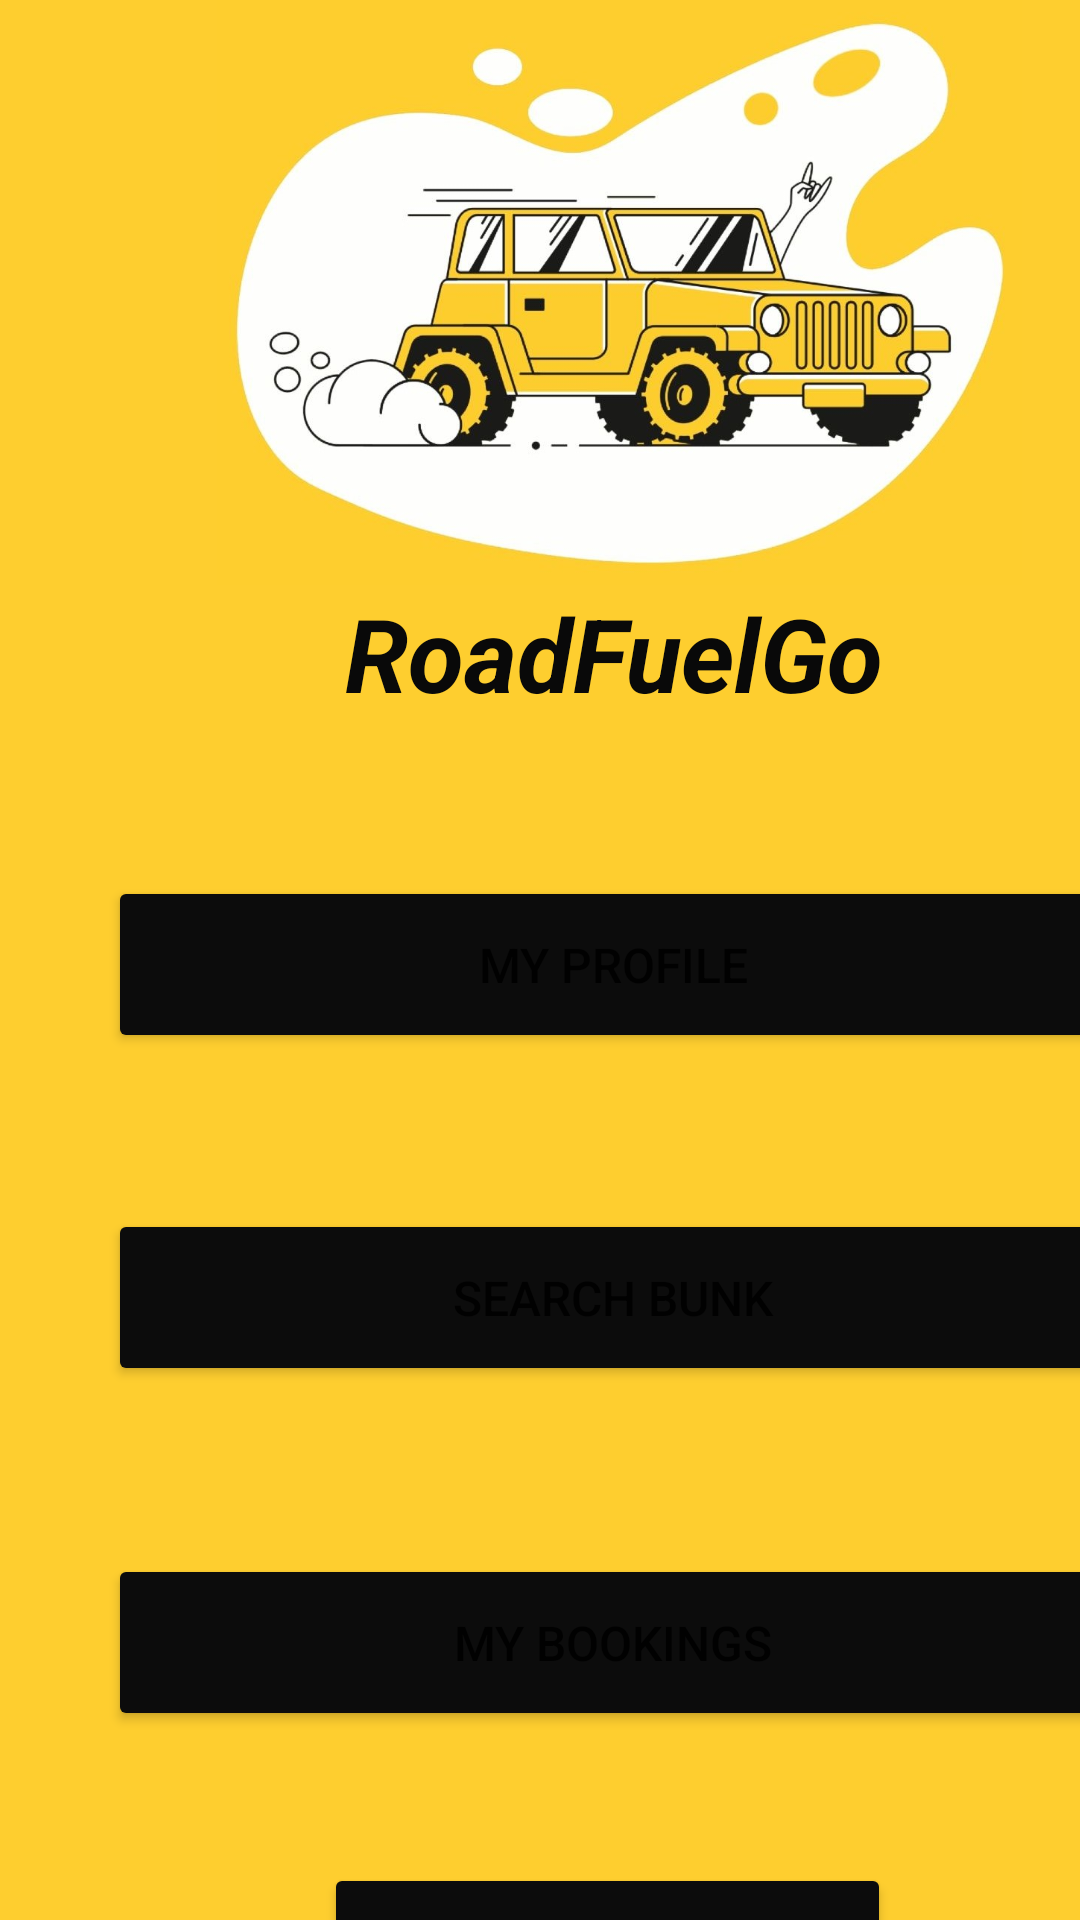

Write the Android layout XML for this screen, with the resource values it uses.
<!-- AndroidManifest.xml: application theme Theme.RoadFuelGo -->
<!-- res/layout/activity_user_home.xml -->
<?xml version="1.0" encoding="utf-8"?>
<androidx.constraintlayout.widget.ConstraintLayout xmlns:android="http://schemas.android.com/apk/res/android"
    xmlns:app="http://schemas.android.com/apk/res-auto"
    xmlns:tools="http://schemas.android.com/tools"
    android:layout_width="fill_parent"
    android:layout_height="match_parent"
    android:background="#fece2f"
    tools:context=".UserHome">

    <Button
        android:id="@+id/button10"
        android:layout_width="337dp"
        android:layout_height="59dp"
        android:layout_marginStart="36dp"
        android:layout_marginTop="292dp"
        android:text="My profile"
        android:textSize="16sp"
        app:backgroundTint="#0C0C0C"
        app:layout_constraintStart_toStartOf="parent"
        app:layout_constraintTop_toTopOf="parent" />

    <Button
        android:id="@+id/button11"
        android:layout_width="337dp"
        android:layout_height="59dp"
        android:layout_marginStart="36dp"
        android:layout_marginTop="52dp"
        android:text="Search bunk"
        android:textSize="16sp"
        app:backgroundTint="#0C0C0C"
        app:layout_constraintStart_toStartOf="parent"
        app:layout_constraintTop_toBottomOf="@+id/button10" />

    <Button
        android:id="@+id/button12"
        android:layout_width="337dp"
        android:layout_height="59dp"
        android:layout_marginStart="36dp"
        android:layout_marginTop="56dp"
        android:text="My bookings"
        android:textSize="16sp"
        app:backgroundTint="#0C0C0C"
        app:layout_constraintStart_toStartOf="parent"
        app:layout_constraintTop_toBottomOf="@+id/button11" />

    <Button
        android:id="@+id/button13"
        android:layout_width="189dp"
        android:layout_height="60dp"
        android:layout_marginStart="108dp"
        android:layout_marginTop="44dp"
        android:text="logout"
        android:textSize="16sp"
        app:backgroundTint="#0C0C0C"
        app:layout_constraintStart_toStartOf="parent"
        app:layout_constraintTop_toBottomOf="@+id/button12" />

    <ImageView
        android:id="@+id/imageView5"
        android:layout_width="413dp"
        android:layout_height="195dp"
        app:layout_constraintStart_toStartOf="parent"
        app:layout_constraintTop_toTopOf="parent"
        app:srcCompat="@drawable/bull1" />

    <TextView
        android:id="@+id/textView46"
        android:layout_width="wrap_content"
        android:layout_height="wrap_content"
        android:layout_marginStart="115dp"
        android:text="RoadFuelGo"
        android:textColor="#090909"
        android:textSize="34sp"
        android:textStyle="bold|italic"
        app:layout_constraintStart_toStartOf="parent"
        app:layout_constraintTop_toBottomOf="@+id/imageView5" />
</androidx.constraintlayout.widget.ConstraintLayout>
<!-- resources referenced by this layout -->
<resources>
  <!-- drawable bull1: png bitmap (drawable, 120778 bytes) -->
  <style name="Theme.RoadFuelGo" parent="Theme.MaterialComponents.DayNight.DarkActionBar">
          
          <item name="colorPrimary">@color/purple_500</item>
          <item name="colorPrimaryVariant">@color/purple_700</item>
          <item name="colorOnPrimary">@color/white</item>
          
          <item name="colorSecondary">@color/teal_200</item>
          <item name="colorSecondaryVariant">@color/teal_700</item>
          <item name="colorOnSecondary">@color/black</item>
          
          <item name="android:statusBarColor" tools:targetApi="21">?attr/colorPrimaryVariant</item>
          
      </style>
  <!-- not gathered from this repository: default colours our renderer supplied (Android Studio template values) -->
  <color name="purple_500">#FF6200EE</color>
  <color name="purple_700">#FF3700B3</color>
  <color name="teal_200">#FF03DAC5</color>
  <color name="teal_700">#FF018786</color>
  <color name="black">#FF000000</color>
  <color name="white">#FFFFFFFF</color>
</resources>
